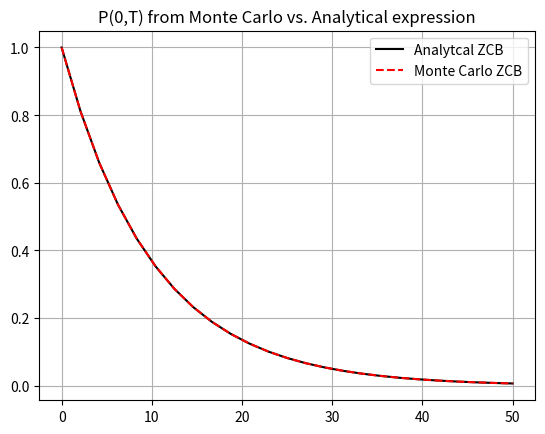
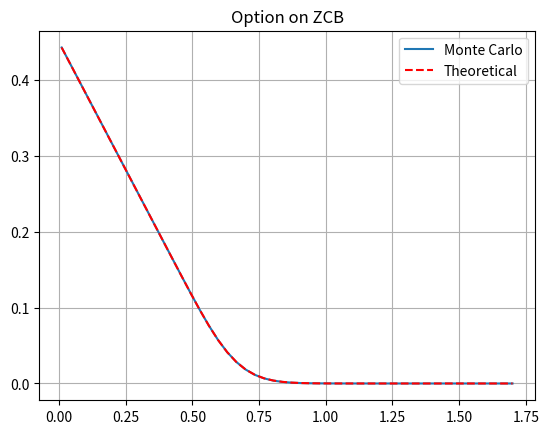
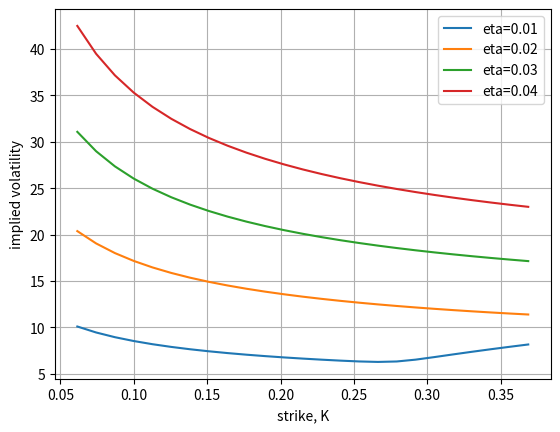
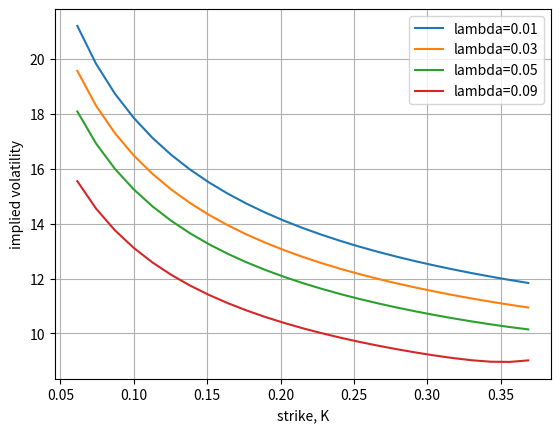

Here is the Python script that generated these plots, in order:
import numpy as np
import enum
import matplotlib.pyplot as plt
import scipy.stats as st
import scipy.integrate as integrate
import scipy.optimize as optimize
from scipy import interpolate


# This class defines puts and calls
class OptionType(enum.Enum):
    CALL = 1.0
    PUT = -1.0


def GeneratePathsHWEuler(NoOfPaths, NoOfSteps, T, P0T, lambd, eta):
    # time-step needed for differentiation
    dt = 0.0001
    f0T = lambda t: - (np.log(P0T(t + dt)) - np.log(P0T(t - dt))) / (2 * dt)

    # Initial interest rate is a forward rate at time t->0
    r0 = f0T(0.00001)
    theta = lambda t: 1.0 / lambd * (f0T(t + dt) - f0T(t - dt)) / (2.0 * dt) + f0T(t) + eta * eta / (
                2.0 * lambd * lambd) * (1.0 - np.exp(-2.0 * lambd * t))

    # theta = lambda t: 0.1 +t -t
    # print("changed theta")

    Z = np.random.normal(0.0, 1.0, [NoOfPaths, NoOfSteps])
    W = np.zeros([NoOfPaths, NoOfSteps + 1])
    R = np.zeros([NoOfPaths, NoOfSteps + 1])
    R[:, 0] = r0
    time = np.zeros([NoOfSteps + 1])

    dt = T / float(NoOfSteps)
    for i in range(0, NoOfSteps):
        # making sure that samples from normal have mean 0 and variance 1
        if NoOfPaths > 1:
            Z[:, i] = (Z[:, i] - np.mean(Z[:, i])) / np.std(Z[:, i])
        W[:, i + 1] = W[:, i] + np.power(dt, 0.5) * Z[:, i]
        R[:, i + 1] = R[:, i] + lambd * (theta(time[i]) - R[:, i]) * dt + eta * (W[:, i + 1] - W[:, i])
        time[i + 1] = time[i] + dt

    # Outputs
    paths = {"time": time, "R": R}
    return paths


def HW_theta(lambd, eta, P0T):
    dt = 0.0001
    f0T = lambda t: - (np.log(P0T(t + dt)) - np.log(P0T(t - dt))) / (2 * dt)
    theta = lambda t: 1.0 / lambd * (f0T(t + dt) - f0T(t - dt)) / (2.0 * dt) + f0T(t) + eta * eta / (
                2.0 * lambd * lambd) * (1.0 - np.exp(-2.0 * lambd * t))
    # print("CHANGED THETA")
    return theta  # lambda t: 0.1+t-t


def HW_A(lambd, eta, P0T, T1, T2):
    tau = T2 - T1
    zGrid = np.linspace(0.0, tau, 250)
    B_r = lambda tau: 1.0 / lambd * (np.exp(-lambd * tau) - 1.0)
    theta = HW_theta(lambd, eta, P0T)
    temp1 = lambd * np.trapz(theta(T2 - zGrid) * B_r(zGrid), zGrid)

    temp2 = eta * eta / (4.0 * np.power(lambd, 3.0)) * (
                np.exp(-2.0 * lambd * tau) * (4 * np.exp(lambd * tau) - 1.0) - 3.0) + eta * eta * tau / (
                        2.0 * lambd * lambd)

    return temp1 + temp2


def HW_B(lambd, eta, T1, T2):
    return 1.0 / lambd * (np.exp(-lambd * (T2 - T1)) - 1.0)


def HW_ZCB(lambd, eta, P0T, T1, T2, rT1):
    B_r = HW_B(lambd, eta, T1, T2)
    A_r = HW_A(lambd, eta, P0T, T1, T2)
    return np.exp(A_r + B_r * rT1)


def HWMean_r(P0T, lambd, eta, T):
    # time-step needed for differentiation
    dt = 0.0001
    f0T = lambda t: - (np.log(P0T(t + dt)) - np.log(P0T(t - dt))) / (2.0 * dt)
    # Initial interest rate is a forward rate at time t->0
    r0 = f0T(0.00001)
    theta = HW_theta(lambd, eta, P0T)
    zGrid = np.linspace(0.0, T, 2500)
    temp = lambda z: theta(z) * np.exp(-lambd * (T - z))
    r_mean = r0 * np.exp(-lambd * T) + lambd * np.trapz(temp(zGrid), zGrid)
    return r_mean


def HW_r_0(P0T, lambd, eta):
    # time-step needed for differentiation
    dt = 0.0001
    f0T = lambda t: - (np.log(P0T(t + dt)) - np.log(P0T(t - dt))) / (2 * dt)
    # Initial interest rate is a forward rate at time t->0
    r0 = f0T(0.00001)
    return r0


def HW_Mu_FrwdMeasure(P0T, lambd, eta, T):
    # time-step needed for differentiation
    dt = 0.0001
    f0T = lambda t: - (np.log(P0T(t + dt)) - np.log(P0T(t - dt))) / (2 * dt)
    # Initial interest rate is a forward rate at time t->0
    r0 = f0T(0.00001)
    theta = HW_theta(lambd, eta, P0T)
    zGrid = np.linspace(0.0, T, 500)

    theta_hat = lambda t, T: theta(t) + eta * eta / lambd * 1.0 / lambd * (np.exp(-lambd * (T - t)) - 1.0)

    temp = lambda z: theta_hat(z, T) * np.exp(-lambd * (T - z))

    r_mean = r0 * np.exp(-lambd * T) + lambd * np.trapz(temp(zGrid), zGrid)

    return r_mean


def HWVar_r(lambd, eta, T):
    return eta * eta / (2.0 * lambd) * (1.0 - np.exp(-2.0 * lambd * T))


def HWDensity(P0T, lambd, eta, T):
    r_mean = HWMean_r(P0T, lambd, eta, T)
    r_var = HWVar_r(lambd, eta, T)
    return lambda x: st.norm.pdf(x, r_mean, np.sqrt(r_var))


def HW_CapletFloorletPrice(CP, N, K, lambd, eta, P0T, T1, T2):
    if CP == OptionType.CALL:
        N_new = N * (1.0 + (T2 - T1) * K)
        K_new = 1.0 + (T2 - T1) * K
        caplet = N_new * HW_ZCB_CallPutPrice(OptionType.PUT, 1.0 / K_new, lambd, eta, P0T, T1, T2)
        value = caplet
    elif CP == OptionType.PUT:
        N_new = N * (1.0 + (T2 - T1) * K)
        K_new = 1.0 + (T2 - T1) * K
        floorlet = N_new * HW_ZCB_CallPutPrice(OptionType.CALL, 1.0 / K_new, lambd, eta, P0T, T1, T2)
        value = floorlet
    return value


def HW_ZCB_CallPutPrice(CP, K, lambd, eta, P0T, T1, T2):
    B_r = HW_B(lambd, eta, T1, T2)
    A_r = HW_A(lambd, eta, P0T, T1, T2)

    mu_r = HW_Mu_FrwdMeasure(P0T, lambd, eta, T1)
    v_r = np.sqrt(HWVar_r(lambd, eta, T1))

    K_hat = K * np.exp(-A_r)
    a = (np.log(K_hat) - B_r * mu_r) / (B_r * v_r)

    d1 = a - B_r * v_r
    d2 = d1 + B_r * v_r

    term1 = np.exp(0.5 * B_r * B_r * v_r * v_r + B_r * mu_r) * st.norm.cdf(d1) - K_hat * st.norm.cdf(d2)
    value = P0T(T1) * np.exp(A_r) * term1

    if CP == OptionType.CALL:

        return value
    elif CP == OptionType.PUT:
        return value - P0T(T2) + K * P0T(T1)


def BS_Call_Put_Option_Price(CP, S_0, K, sigma, tau, r):
    if K is list:
        K = np.array(K).reshape([len(K), 1])
    d1 = (np.log(S_0 / K) + (r + 0.5 * np.power(sigma, 2.0)) * tau) / (sigma * np.sqrt(tau))
    d2 = d1 - sigma * np.sqrt(tau)
    if CP == OptionType.CALL:
        value = st.norm.cdf(d1) * S_0 - st.norm.cdf(d2) * K * np.exp(-r * tau)
    elif CP == OptionType.PUT:
        value = st.norm.cdf(-d2) * K * np.exp(-r * tau) - st.norm.cdf(-d1) * S_0
    return value


def ImpliedVolatilityBlack76(CP, marketPrice, K, T, S_0):
    # To determine initial volatility we interpolate define a grid for sigma
    # and interpolate on the inverse
    sigmaGrid = np.linspace(0.0, 5.0, 5000)
    optPriceGrid = BS_Call_Put_Option_Price(CP, S_0, K, sigmaGrid, T, 0.0)
    sigmaInitial = np.interp(marketPrice, optPriceGrid, sigmaGrid)
    print("Strike = {0}".format(K))
    print("Initial volatility = {0}".format(sigmaInitial))

    # Use determined input for the local-search (final tuning)
    func = lambda sigma: np.power(BS_Call_Put_Option_Price(CP, S_0, K, sigma, T, 0.0) - marketPrice, 1.0)
    impliedVol = optimize.newton(func, sigmaInitial, tol=1e-15)
    print("Final volatility = {0}".format(impliedVol))
    if impliedVol > 2.0:
        impliedVol = 0.0
    return impliedVol


def mainCalculation():
    CP = OptionType.CALL
    NoOfPaths = 20000
    NoOfSteps = 1000

    lambd = 0.02
    eta = 0.02

    P0T = lambda T: np.exp(-0.1 * T)  # np.exp(-0.03*T*T-0.1*T)
    r0 = HW_r_0(P0T, lambd, eta)
    r0 = HW_r_0(P0T, lambd, eta)

    N = 25
    T_end = 50
    Tgrid = np.linspace(0, T_end, N)
    Exact = np.zeros([N, 1])
    Proxy = np.zeros([N, 1])
    for i, Ti in enumerate(Tgrid):
        Proxy[i] = HW_ZCB(lambd, eta, P0T, 0.0, Ti, r0)
        Exact[i] = P0T(Ti)
    plt.figure(1)
    plt.grid()
    plt.plot(Tgrid, Exact, '-k')
    plt.plot(Tgrid, Proxy, '--r')
    plt.legend(["Analytcal ZCB", "Monte Carlo ZCB"])
    plt.title('P(0,T) from Monte Carlo vs. Analytical expression')

    # in the experiment we campare mc resylt with
    T1 = 4
    T2 = 8
    paths = GeneratePathsHWEuler(NoOfPaths, NoOfSteps, T1, P0T, lambd, eta)
    r = paths["R"]
    timeGrid = paths["time"]
    dt = timeGrid[1] - timeGrid[0]
    #  # Here we compare the price of an option on a ZCB from Monte Carlo and Analytical expression
    M_t = np.zeros([NoOfPaths, NoOfSteps])
    for i in range(0, NoOfPaths):
        M_t[i, :] = np.exp(np.cumsum(r[i, :-1]) * dt)

    KVec = np.linspace(0.01, 1.7, 50)
    Price_MC_V = np.zeros([len(KVec), 1])
    Price_Th_V = np.zeros([len(KVec), 1])
    P_T1_T2 = HW_ZCB(lambd, eta, P0T, T1, T2, r[:, -1])
    for i, K in enumerate(KVec):
        if CP == OptionType.CALL:
            Price_MC_V[i] = np.mean(1.0 / M_t[:, -1] * np.maximum(P_T1_T2 - K, 0.0))
        elif CP == OptionType.PUT:
            Price_MC_V[i] = np.mean(1.0 / M_t[:, -1] * np.maximum(K - P_T1_T2, 0.0))
        Price_Th_V[i] = HW_ZCB_CallPutPrice(CP, K, lambd, eta, P0T, T1, T2)

    plt.figure(2)
    plt.grid()
    plt.plot(KVec, Price_MC_V)
    plt.plot(KVec, Price_Th_V, '--r')
    plt.legend(['Monte Carlo', 'Theoretical'])
    plt.title('Option on ZCB')

    # Effect of the HW model parameters on Implied Volatilities
    # define a forward rate between T1 and T2

    frwd = 1.0 / (T2 - T1) * (P0T(T1) / P0T(T2) - 1.0)
    K = np.linspace(frwd / 2.0, 3.0 * frwd, 25)

    # Effect of eta
    # Effect of eta
    plt.figure(3)
    plt.grid()
    plt.xlabel('strike, K')
    plt.ylabel('implied volatility')
    etaV = [0.01, 0.02, 0.03, 0.04]
    legend = []
    Notional = 1.0
    for etaTemp in etaV:
        optPrice = HW_CapletFloorletPrice(CP, Notional, K, lambd, etaTemp, P0T, T1, T2)
        # Implied volatilities
        IV = np.zeros([len(K), 1])
        for idx in range(0, len(K)):
            valFrwd = optPrice[idx] / P0T(T2) / (T2 - T1)
            IV[idx] = ImpliedVolatilityBlack76(CP, valFrwd, K[idx], T2, frwd)
        plt.plot(K, IV * 100.0)
        # plt.plot(K,optPrice)
        legend.append('eta={0}'.format(etaTemp))
    plt.legend(legend)

    # Effect of lambda
    plt.figure(4)
    plt.grid()
    plt.xlabel('strike, K')
    plt.ylabel('implied volatility')
    lambdaV = [0.01, 0.03, 0.05, 0.09]
    legend = []
    Notional = 1.0
    for lambdTemp in lambdaV:
        optPrice = HW_CapletFloorletPrice(CP, Notional, K, lambdTemp, eta, P0T, T1, T2)
        # Implied volatilities
        IV = np.zeros([len(K), 1])
        for idx in range(0, len(K)):
            valFrwd = optPrice[idx] / P0T(T2) / (T2 - T1)
            IV[idx] = ImpliedVolatilityBlack76(CP, valFrwd, K[idx], T2, frwd)
        # plt.plot(K,optPrice)
        plt.plot(K, IV * 100.0)
        legend.append('lambda={0}'.format(lambdTemp))
    plt.legend(legend)

    print('frwd={0}'.format(frwd * P0T(T2)))


mainCalculation()
